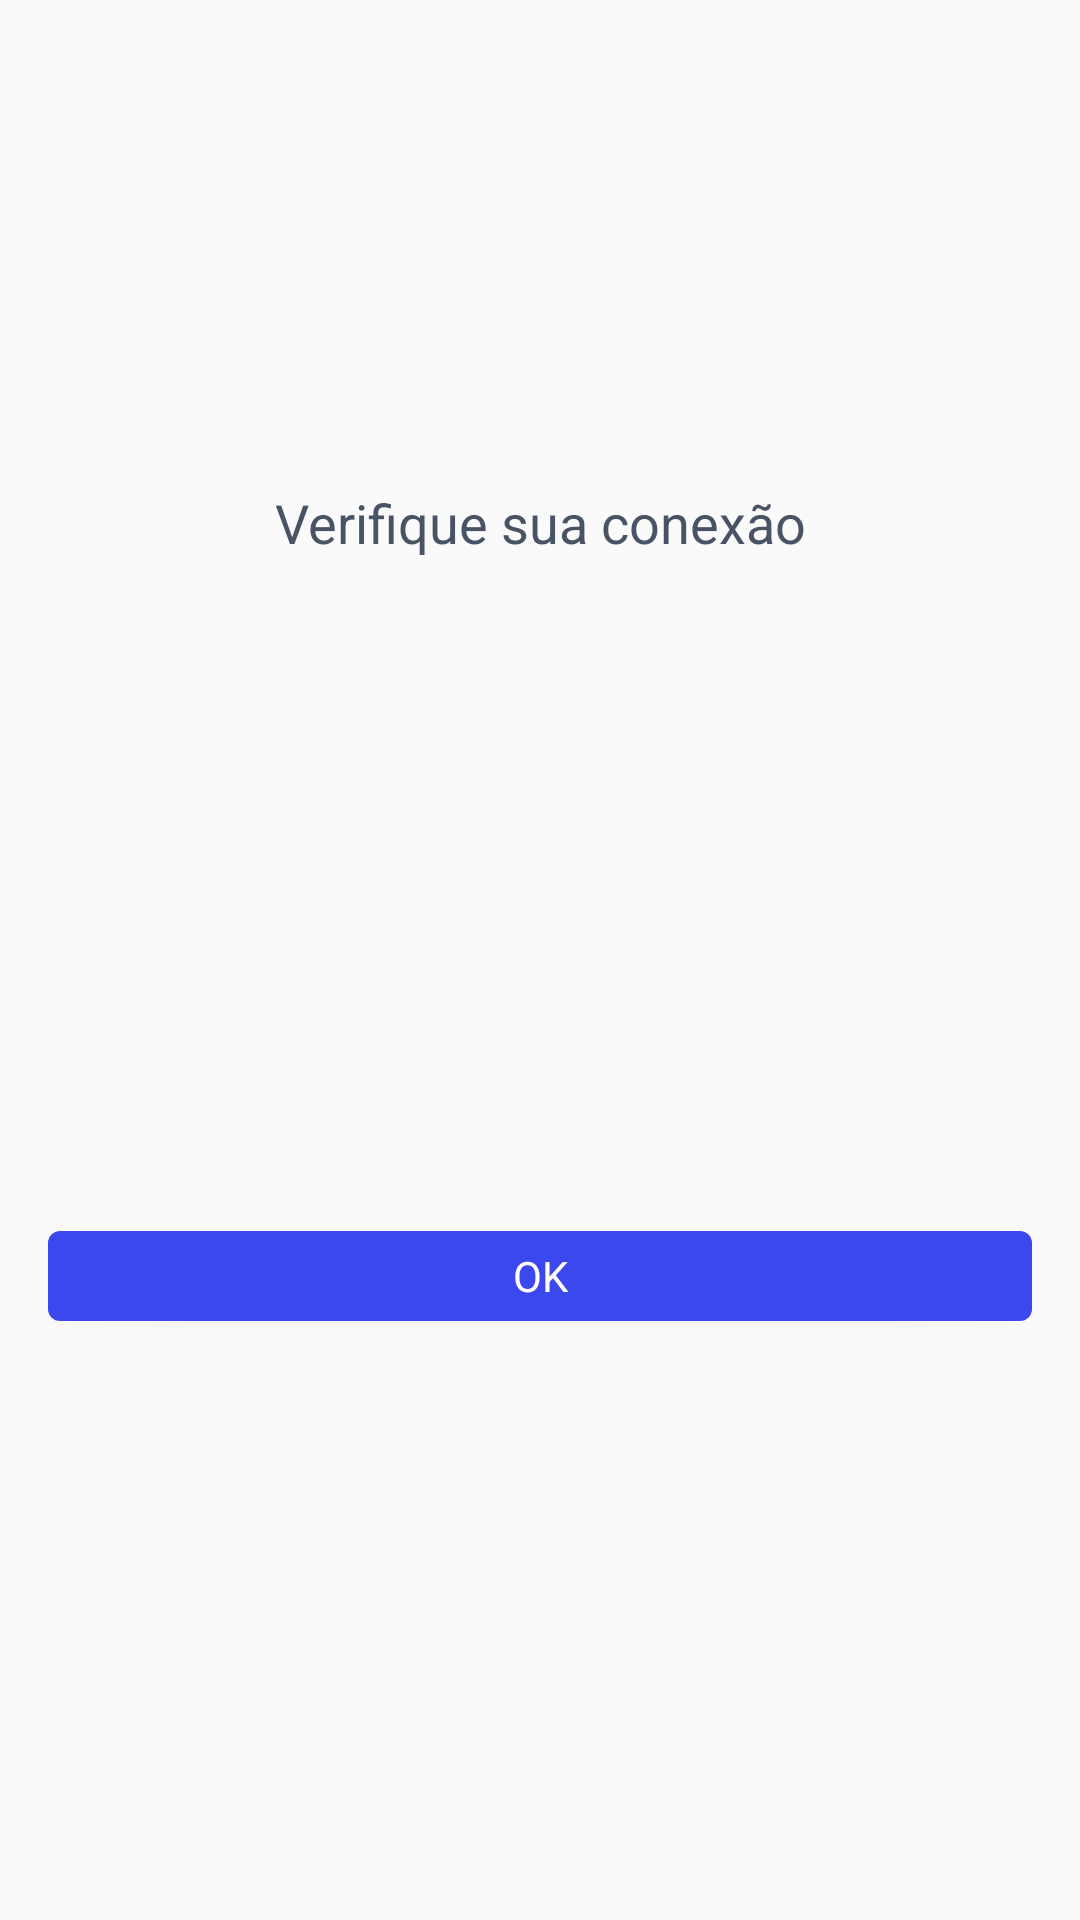

Produce the Android XML layout that renders to this screen, including the resource entries it uses.
<!-- AndroidManifest.xml: application theme AppTheme -->
<!-- res/layout/dialog_connection.xml -->
<?xml version="1.0" encoding="utf-8"?>
<androidx.constraintlayout.widget.ConstraintLayout xmlns:android="http://schemas.android.com/apk/res/android"
    xmlns:app="http://schemas.android.com/apk/res-auto"
    android:layout_width="250dp"
    android:layout_height="326dp">

    <ImageView
        android:id="@+id/imageView2"
        android:layout_width="80dp"
        android:layout_height="80dp"
        android:layout_marginTop="32dp"
        android:src="@drawable/ic_wifi_off"
        app:layout_constraintEnd_toEndOf="parent"
        app:layout_constraintStart_toStartOf="parent"
        app:layout_constraintTop_toTopOf="parent"
        android:contentDescription="@string/networkstatus" />

    <TextView
        android:id="@+id/textView2"
        android:layout_width="wrap_content"
        android:layout_height="wrap_content"
        android:layout_marginStart="8dp"
        android:layout_marginTop="50dp"
        android:layout_marginEnd="8dp"
        android:text="@string/check_connection"
        android:textColor="@color/colorDarkGray"
        android:textSize="18sp"
        app:layout_constraintEnd_toEndOf="parent"
        app:layout_constraintStart_toStartOf="parent"
        app:layout_constraintTop_toBottomOf="@+id/imageView2" />

    <Button
        android:id="@+id/button_dialog_connection"
        android:layout_width="0dp"
        android:layout_height="30dp"
        android:layout_marginStart="16dp"
        android:layout_marginTop="32dp"
        android:layout_marginEnd="16dp"
        android:layout_marginBottom="8dp"
        android:background="@drawable/shape_button"
        android:text="@android:string/ok"
        android:textAppearance="@style/TextAppearance.AppCompat.Body1"
        android:textColor="@color/colorWhite"
        app:layout_constraintBottom_toBottomOf="parent"
        app:layout_constraintEnd_toEndOf="parent"
        app:layout_constraintStart_toStartOf="parent"
        app:layout_constraintTop_toBottomOf="@+id/textView2" />
</androidx.constraintlayout.widget.ConstraintLayout>
<!-- resources referenced by this layout -->
<resources>
  <color name="colorDarkGray">#485465</color>
  <color name="colorWhite">#FFFFFF</color>
  <!-- drawable shape_button (drawable) -->
  <?xml version="1.0" encoding="utf-8"?>
  <shape xmlns:android="http://schemas.android.com/apk/res/android">
  <solid android:color="@color/colorBlue"/>
      <corners android:radius="4dp"/>
  </shape>
  <string name="check_connection">Verifique sua conexão</string>
  <string name="networkstatus">NetWork Status</string>
  <style name="AppTheme" parent="Theme.AppCompat.Light.NoActionBar">
          
          <item name="colorPrimary">@color/colorPrimary</item>
          <item name="colorPrimaryDark">@color/colorPrimaryDark</item>
          <item name="colorAccent">@color/colorAccent</item>
      </style>
  <color name="colorBlue">#3B48EE</color>
  <color name="colorPrimary">#3B48EE</color>
  <color name="colorPrimaryDark">#3B48EE</color>
  <color name="colorAccent">#3B48EE</color>
</resources>
